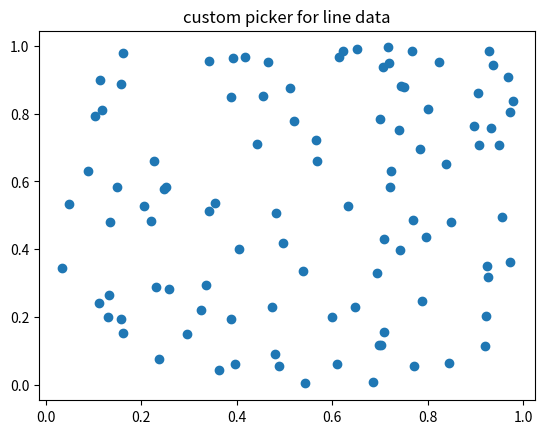

Recreate this plot in Python.
import matplotlib.pyplot as plt
import numpy as np
from numpy.random import rand

# Fixing random state for reproducibility
np.random.seed(19680801)


def line_picker(line, mouseevent):
    """
    Find the points within a certain distance from the mouseclick in
    data coords and attach some extra attributes, pickx and picky
    which are the data points that were picked.
    """
    if mouseevent.xdata is None:
        return False, dict()
    xdata = line.get_xdata()
    ydata = line.get_ydata()
    maxd = 0.05
    d = np.sqrt(
        (xdata - mouseevent.xdata)**2 + (ydata - mouseevent.ydata)**2)

    ind, = np.nonzero(d <= maxd)
    if len(ind):
        pickx = xdata[ind]
        picky = ydata[ind]
        props = dict(ind=ind, pickx=pickx, picky=picky)
        return True, props
    else:
        return False, dict()


def onpick(event):
    print("onpick line:", event.pickx, event.picky)


fig, ax = plt.subplots()
ax.set_title("custom picker for line data")
line, = ax.plot(rand(100), rand(100), "o", picker=line_picker)
fig.canvas.mpl_connect("pick_event", onpick)
plt.show()
